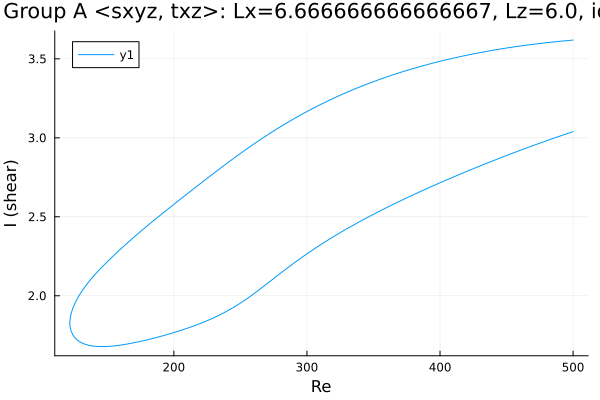

The file beside this chart, header and first rows:
Re, shear
500.0, 3.619
499.7, 3.619
498.3, 3.618
496.8, 3.616
495.4, 3.615
494, 3.614
492.6, 3.613
491.2, 3.612
489.8, 3.611
488.4, 3.61
486.9, 3.608
485.5, 3.607
484.1, 3.606
482.7, 3.605
481.3, 3.603
479.9, 3.602
478.5, 3.601
477, 3.599
475.6, 3.598
474.2, 3.596
472.8, 3.595
471.4, 3.594
470, 3.592
468.6, 3.591
467.1, 3.589
465.7, 3.587
464.3, 3.586
462.9, 3.584
461.5, 3.583
460.1, 3.581
458.7, 3.579
457.2, 3.578
455.8, 3.576
454.4, 3.574
453, 3.572
451.6, 3.57
450.2, 3.569
448.8, 3.567
447.3, 3.565
445.9, 3.563
444.5, 3.561
443.1, 3.559
441.7, 3.557
440.3, 3.555
438.9, 3.553
437.4, 3.551
436, 3.549
434.6, 3.547
433.2, 3.544
431.8, 3.542
430.4, 3.54
429, 3.538
427.5, 3.535
426.1, 3.533
424.7, 3.531
423.3, 3.528
421.9, 3.526
420.5, 3.523
419.1, 3.521
417.6, 3.518
... 548 more rows
